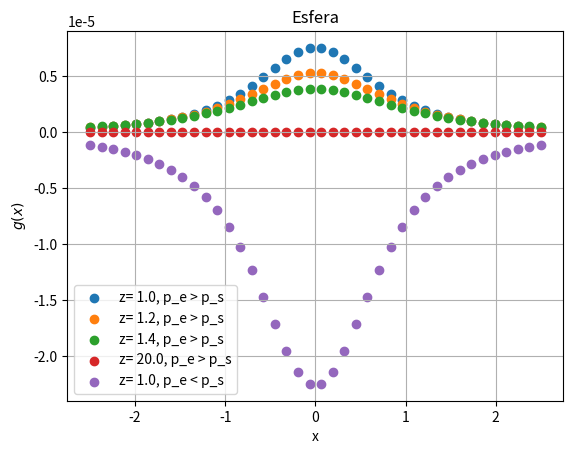

This figure's Python source:
import numpy as np
import matplotlib.pyplot as plt

#Constantes
N = 40
r = 30. #m
delta_p=np.array([1,-3])#kg/m**3
G = 0.00000000006674 #N*kg**2/m**2, Constante de gravitación universal

#Variación en z
z = np.array([1,1.2,1.4,20,1]) # m

#Función
def g1(px,pz,pd):
    return (4/3)*np.pi*G*(r**3)*(pd)*pz*(1/((px**2)+(pz**2))**(3/2))

# Valores del eje X que toma el gráfico.
x = np.linspace(-2.5,2.5,N) #m

# Valores del eje Y que toma el gráfico.
g11 = g1(x,z[0],delta_p[0])
g12 = g1(x,z[1],delta_p[0])
g13 = g1(x,z[2],delta_p[0])
g14 = g1(x,z[3],delta_p[0])
g15 = g1(x,z[4],delta_p[1])

# Graficar funcion.
plt.scatter(x,g11,label=f"z= {z[0]}, p_e > p_s")
plt.scatter(x,g12,label=f"z= {z[1]}, p_e > p_s")
plt.scatter(x,g13,label=f"z= {z[2]}, p_e > p_s")
plt.scatter(x,g14,label=f"z= {z[3]}, p_e > p_s")
plt.scatter(x,g15,label=f"z= {z[4]}, p_e < p_s")

# Nombrar los ejes
plt.xlabel('x')
plt.ylabel("$g(x)$")

#Ponerle nombre al grafico
plt.title("Esfera")

# Limitar los valores de los ejes.
#plt.xlim(-7, 7)
#plt.ylim(-10, 10)

#Guardar gráfico como imágen PNG.
plt.savefig("output.png")

#Iniciar leyenda
plt.legend()

#Grilla
plt.grid(True)

#Graficarlo
plt.show()
